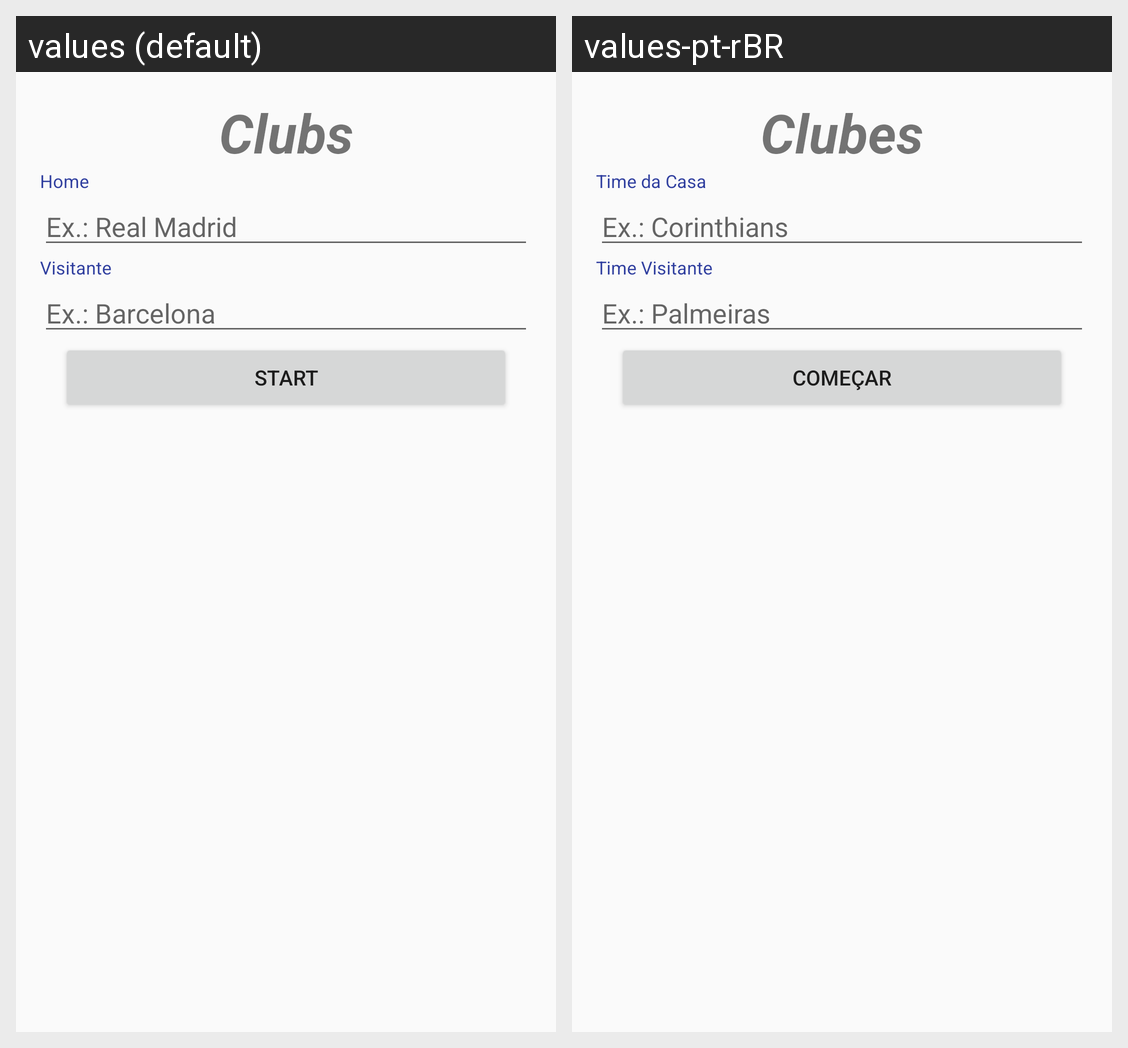

Here is an Android app screen in its default locale and in the app's own translations. Write out the translated-string differences for the strings that appear on this screen.
Android screen res/layout/activity_main.xml rendered under 2 locales, left to right: values (default), values-pt-rBR. Device: Nexus 5 (rendered at 1080×1920; each locale shown at half size, 540×960, under a caption strip naming it); theme AppTheme.
Strings drawn on this screen, with the default value and each locale's value (text and hints the layout hard-codes, and strings that could not be matched under every locale, appear in the picture but are not listed):

label_title_home
  values: Clubs
  values-pt-rBR: Clubes

label_home
  values: Home
  values-pt-rBR: Time da Casa

club_home
  values: Ex.: Real Madrid
  values-pt-rBR: Ex.: Corinthians

label_away
  values: Visitante
  values-pt-rBR: Time Visitante

club_away
  values: Ex.: Barcelona
  values-pt-rBR: Ex.: Palmeiras

label_start_game
  values: Start
  values-pt-rBR: Começar
